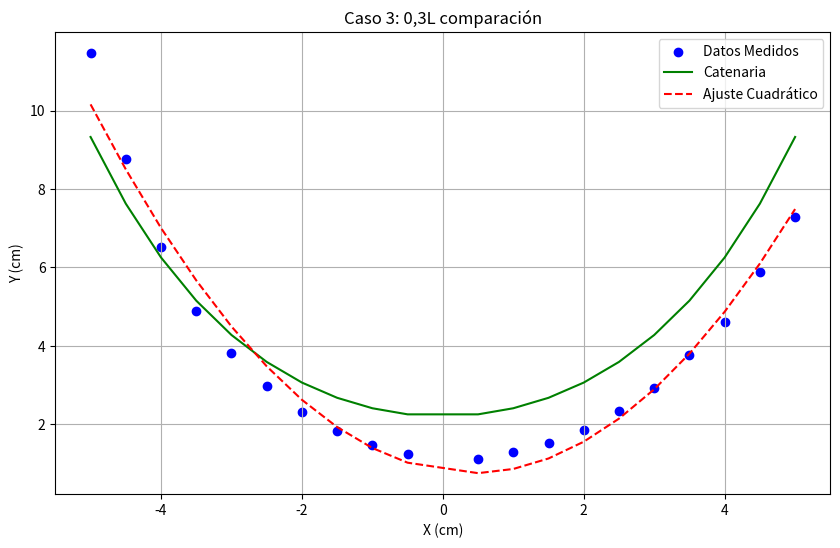

Recreate this plot in Python.
import numpy as np
from matplotlib import pyplot as plt

# Definimos las constantes según nuestro caso del modelo
x0 = -7.35  # Asumiendo que x0 = -x1
x1 = 7.35   # Asumiendo que x1 = -x0
L = 49   # Longitud de la cadena. Realmente mide 50cm, pero se consideró el espacio perdido en el soporte del primer eslabón de cada lado
n = 20  #Puntos entre el intervalo

# Definimos la función f(mu) basada en la condición de longitud
def f(mu):
    return (np.sinh(mu * x1) - np.sinh(mu * x0)) / mu - L

# Derivada de f(mu)
def df(mu):
    return ((mu * (x1 * np.cosh(mu * x1) - x0 * np.cosh(mu * x0))) - 
            (np.sinh(mu * x1) - np.sinh(mu * x0))) / (mu ** 2)

# Valor inicial para mu y tolerancia
mu = 0.1  # Semilla inicial (puede ajustarse este valor)
tolerance = 0.5e-4 #Comparado al error inherente tomado (espesor) se considera casi despreciable

# Newton-Raphson loop
iteration = 0
while True:
    mu_new = mu - f(mu) / df(mu)
    if abs(mu_new - mu) < tolerance:
        break
    mu = mu_new
    iteration += 1

#Cálculo del C2
y1 = 24.0 #altura del soporte de la derecha (igual a y0)
C2 = y1*mu - (np.cosh(mu*x1)) #despejando de la ecuación (3)


# Resultados
print("Número de iteraciones:", iteration)
print("Valor de mu:", mu)
print("Valor de C2", C2)


#-------------- Ajuste --------------

puntos = np.array([-5.0, -4.5, -4.0, -3.5, -3.0, -2.5, -2.0, -1.5, -1.0, -0.5, 0.5, 1.0, 1.5, 2.0, 2.5, 3.0, 3.5, 4.0, 4.5, 5.0])
soluciones_foto = np.array([
    11.464, 8.760, 6.519, 4.898, 3.809, 2.975, 2.309, 1.815, 1.469, 1.241,
    1.119, 1.278, 1.525, 1.846, 2.343, 2.911, 3.761, 4.593, 5.880, 7.287
])


def catenaria(x):
    return ((np.cosh((mu*x)))/mu + C2)

def obtener_soluciones_catenaria():
    y = []
    for punto in puntos:
        y.append(catenaria(punto))

    return y

soluciones_catenaria = np.matrix(obtener_soluciones_catenaria())
puntos = np.matrix(puntos)

fi0=np.matrix(np.ones(n))
fi1=puntos
fi2=np.power(puntos, 2)
M=(
    (np.inner(fi0,fi0)), (np.inner(fi0,fi1)), (np.inner(fi0,fi2)),
    (np.inner(fi1,fi0)), (np.inner(fi1,fi1)), (np.inner(fi1,fi2)),
    (np.inner(fi2,fi0)), (np.inner(fi2,fi1)), (np.inner(fi2,fi2))
)
M=np.array(M).reshape((3,3))
M=np.matrix(M).reshape((3,3))

b=(np.inner(fi0, soluciones_foto), np.inner(fi1, soluciones_foto), np.inner(fi2, soluciones_foto))
b=np.array(b).reshape(3,1)
b=np.matrix(b).reshape(3,1)

c=np.linalg.inv(M)*b

soluciones_cuadratica = c[0,0]*fi0+c[1,0]*fi1+c[2,0]*fi2
dif=soluciones_foto - soluciones_catenaria
ecm=np.sqrt(np.inner(dif, dif) / n)
print("Coeficientes del ajuste:", c) #Coeficientes de ajuste cuadrático c0*fi0 + c1*fi1 + c2*fi2 respectivamente
print("ECM Catenaria:", ecm[0,0])
dif=soluciones_foto - soluciones_cuadratica
ecm=np.sqrt(np.inner(dif, dif) / n)
print("ECM Cuadrática:", ecm[0,0])

puntos = np.ravel(puntos)
soluciones_catenaria = np.ravel(soluciones_catenaria)
soluciones_cuadratica = np.ravel(soluciones_cuadratica)

# Gráfica
plt.figure(figsize=(10, 6))
plt.scatter(puntos, soluciones_foto, color='blue', label='Datos Medidos')
plt.plot(puntos, soluciones_catenaria, color='green', linestyle='-', label='Catenaria')
plt.plot(puntos, soluciones_cuadratica, color='red', linestyle='--', label='Ajuste Cuadrático')

# Etiquetas y leyenda
plt.xlabel('X (cm)')
plt.ylabel('Y (cm)')
plt.title('Caso 3: 0,3L comparación')
plt.legend()
plt.grid(True)
plt.show()